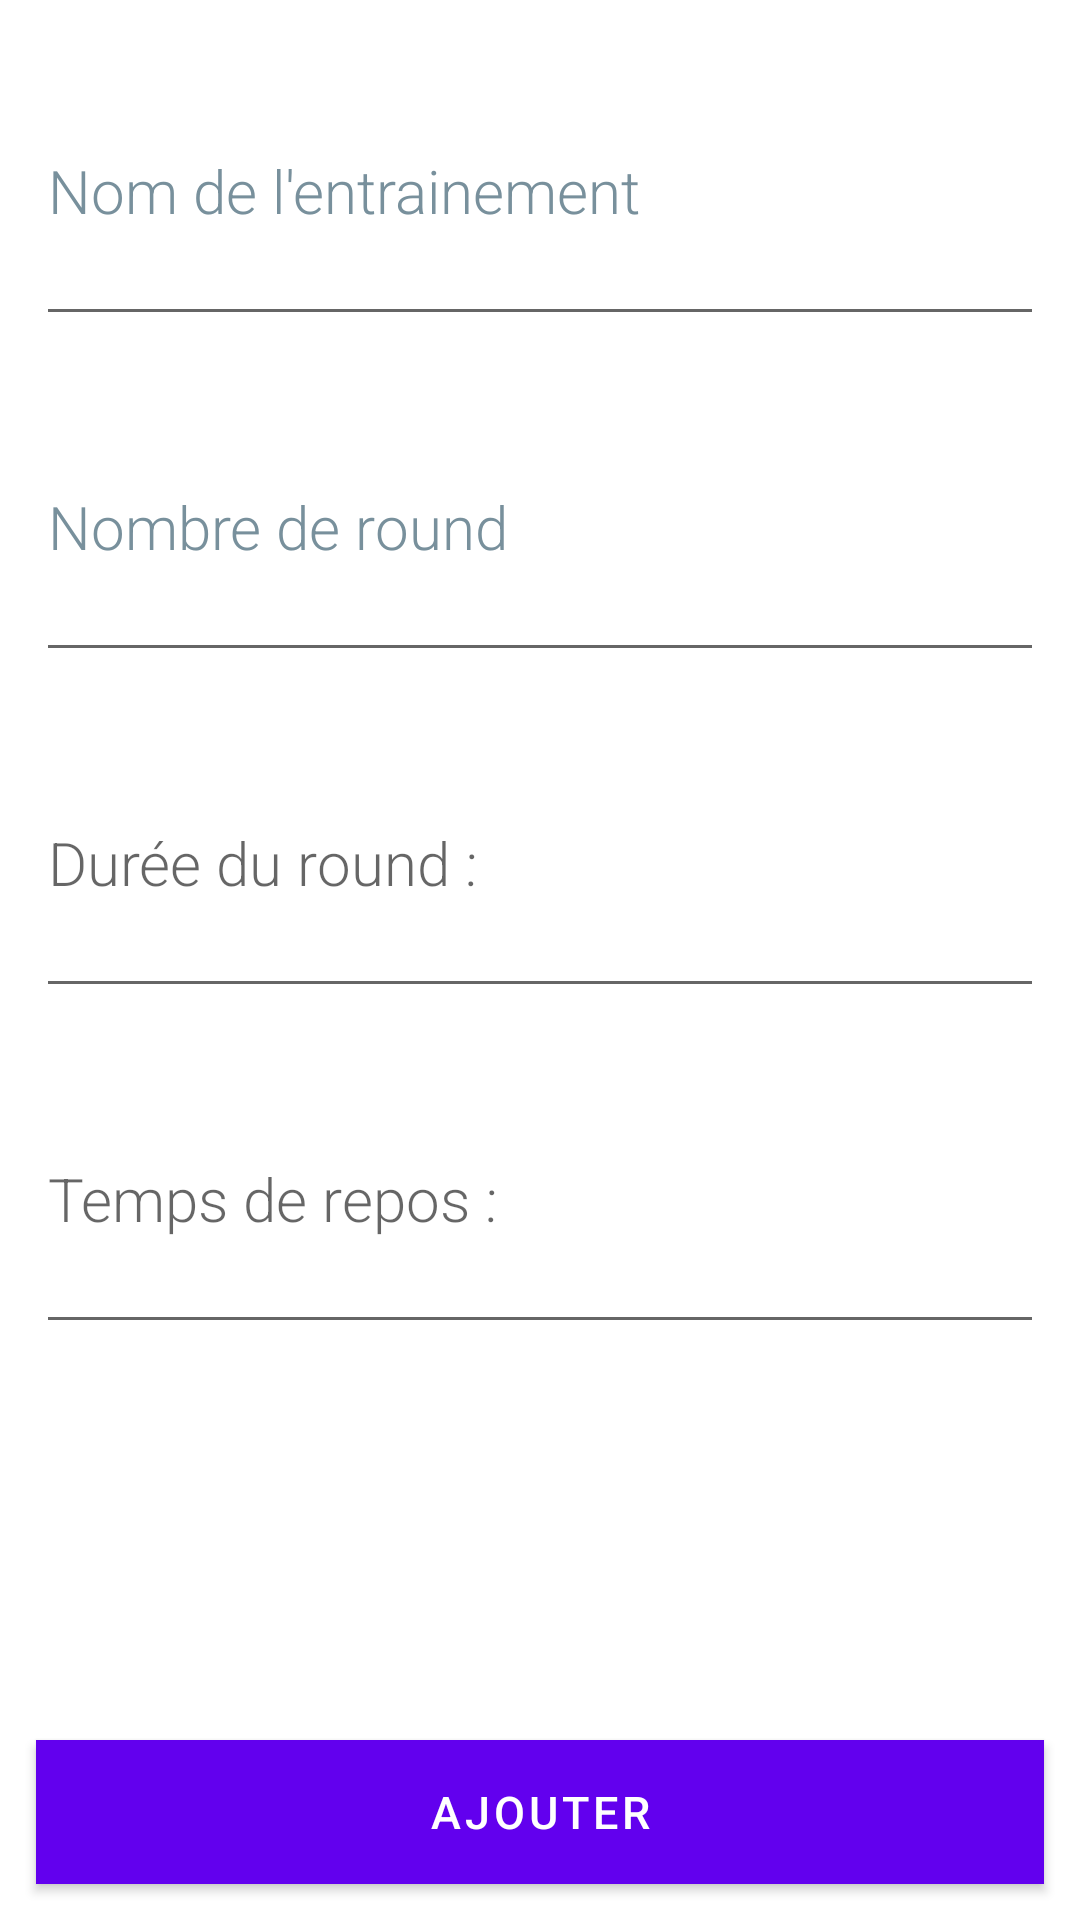

Android layout source for this screen:
<!-- AndroidManifest.xml: application theme Theme.BoxTrainer -->
<!-- res/layout/fragment_third.xml -->
<?xml version="1.0" encoding="utf-8"?>
<androidx.constraintlayout.widget.ConstraintLayout xmlns:android="http://schemas.android.com/apk/res/android"
    xmlns:app="http://schemas.android.com/apk/res-auto"
    xmlns:tools="http://schemas.android.com/tools"
    android:layout_width="match_parent"
    android:layout_height="match_parent"
>

    <EditText
        android:id="@+id/nameOfTrainingDBInput"
        android:layout_width="match_parent"
        android:layout_height="wrap_content"
        android:layout_margin="12dp"
        android:layout_marginTop="32dp"
        android:fontFamily="sans-serif-light"
        android:hint="@string/training_name"
        android:importantForAutofill="no"
        android:inputType="textAutoComplete"
        android:minHeight="100dp"
        android:textColorHint="#78909C"
        android:textSize="20sp"
        app:layout_constraintTop_toTopOf="parent"
        tools:ignore="MissingConstraints"
        tools:layout_editor_absoluteX="16dp" />

    <EditText
        android:id="@+id/roundNumberDBInput"
        android:layout_width="match_parent"
        android:layout_height="wrap_content"
        android:layout_margin="12dp"
        android:layout_marginTop="176dp"
        android:fontFamily="sans-serif-light"
        android:hint="@string/nombre_de_round"
        android:importantForAutofill="no"
        android:inputType="number"
        android:minHeight="100dp"
        android:textColorHint="#78909C"
        android:textSize="20sp"
        app:layout_constraintTop_toBottomOf="@+id/nameOfTrainingDBInput"
        tools:layout_editor_absoluteX="30dp" />

    <EditText
        android:id="@+id/roundTimeDBInput"
        android:layout_width="match_parent"
        android:layout_height="wrap_content"
        android:layout_margin="12dp"
        android:layout_marginTop="32dp"
        android:fontFamily="sans-serif-light"
        android:hint="@string/temp_du_round"
        android:importantForAutofill="no"
        android:inputType="number"
        android:minHeight="100dp"
        android:textSize="20sp"
        app:layout_constraintTop_toBottomOf="@id/roundNumberDBInput"
        tools:layout_editor_absoluteX="16dp" />

    <EditText
        android:id="@+id/restTimeDBInput"
        android:layout_width="match_parent"
        android:layout_height="wrap_content"
        android:layout_margin="12dp"
        android:fontFamily="sans-serif-light"
        android:hint="@string/temps_de_repos"
        android:importantForAutofill="no"
        android:inputType="number"
        android:minHeight="100dp"
        android:textSize="20sp"
        app:layout_constraintTop_toBottomOf="@+id/roundTimeDBInput"
        tools:ignore="MissingConstraints"
        tools:layout_editor_absoluteX="16dp" />

    <Button
        android:id="@+id/button_save"
        android:layout_width="match_parent"
        android:layout_height="wrap_content"
        android:layout_margin="12dp"
        android:layout_marginBottom="32dp"
        android:background="@color/yellow"
        android:text="@string/add"
        android:textColor="?attr/colorOnPrimary"
        android:textSize="15sp"
        app:layout_constraintBottom_toBottomOf="parent"
        tools:ignore="MissingConstraints,TextContrastCheck"
        tools:layout_editor_absoluteX="12dp" />



</androidx.constraintlayout.widget.ConstraintLayout>
<!-- resources referenced by this layout -->
<resources>
  <color name="yellow">#FFEB3B</color>
  <string name="add">Ajouter</string>
  <string name="nombre_de_round">Nombre de round</string>
  <string name="temp_du_round">Durée du round :</string>
  <string name="temps_de_repos">Temps de repos :</string>
  <string name="training_name">Nom de l\'entrainement</string>
  <style name="Theme.BoxTrainer" parent="Theme.MaterialComponents.DayNight.DarkActionBar">
          
          <item name="colorPrimary">@color/purple_500</item>
          <item name="colorPrimaryVariant">@color/purple_700</item>
          <item name="colorOnPrimary">@color/white</item>
          
          <item name="colorSecondary">@color/teal_200</item>
          <item name="colorSecondaryVariant">@color/teal_700</item>
          <item name="colorOnSecondary">@color/black</item>
          
          <item name="android:statusBarColor">?attr/colorPrimaryVariant</item>
          
      </style>
  <color name="purple_500">#FF6200EE</color>
  <color name="purple_700">#FF3700B3</color>
  <color name="white">#FFFFFFFF</color>
  <color name="teal_200">#FF03DAC5</color>
  <color name="teal_700">#FF018786</color>
  <color name="black">#FF000000</color>
</resources>
